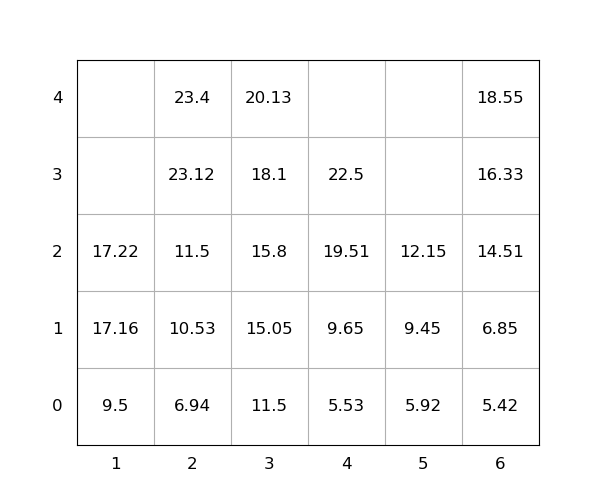

Values plotted in this chart, from the file beside it:
idx, loc_x, loc_y, loc_z, weight, seq, emerg, reloc, size(ft)
1, 5, 0, 1, 9.45, 1, 0, 0, 20
2, 2, 0, 4, 23.4, 2, 0, 0, 20
3, 3, 0, 2, 15.8, 3, 0, 0, 20
4, 2, 0, 0, 6.94, 4, 0, 0, 20
5, 6, 0, 0, 5.42, 5, 0, 0, 20
6, 4, 0, 1, 9.65, 6, 0, 0, 20
7, 3, 0, 3, 18.1, 7, 0, 0, 20
8, 3, 0, 1, 15.05, 8, 0, 0, 20
9, 1, 0, 2, 17.22, 9, 0, 0, 20
10, 4, 0, 0, 5.53, 10, 0, 0, 20
11, 3, 0, 0, 11.5, 11, 0, 0, 20
12, 4, 0, 3, 22.5, 12, 0, 0, 20
13, 1, 0, 0, 9.5, 13, 0, 0, 20
14, 5, 0, 2, 12.15, 14, 0, 0, 20
15, 1, 0, 1, 17.16, 15, 0, 0, 20
16, 6, 0, 2, 14.51, 16, 0, 0, 20
17, 2, 0, 3, 23.12, 17, 0, 0, 20
18, 6, 0, 1, 6.85, 18, 0, 0, 20
19, 6, 0, 4, 18.55, 19, 0, 0, 20
20, 6, 0, 3, 16.33, 20, 0, 0, 20
21, 4, 0, 2, 19.51, 21, 0, 0, 20
22, 2, 0, 2, 11.5, 22, 0, 0, 20
23, 2, 0, 1, 10.53, 23, 0, 0, 20
24, 5, 0, 0, 5.92, 24, 0, 0, 20
25, 3, 0, 4, 20.13, 25, 0, 0, 20
